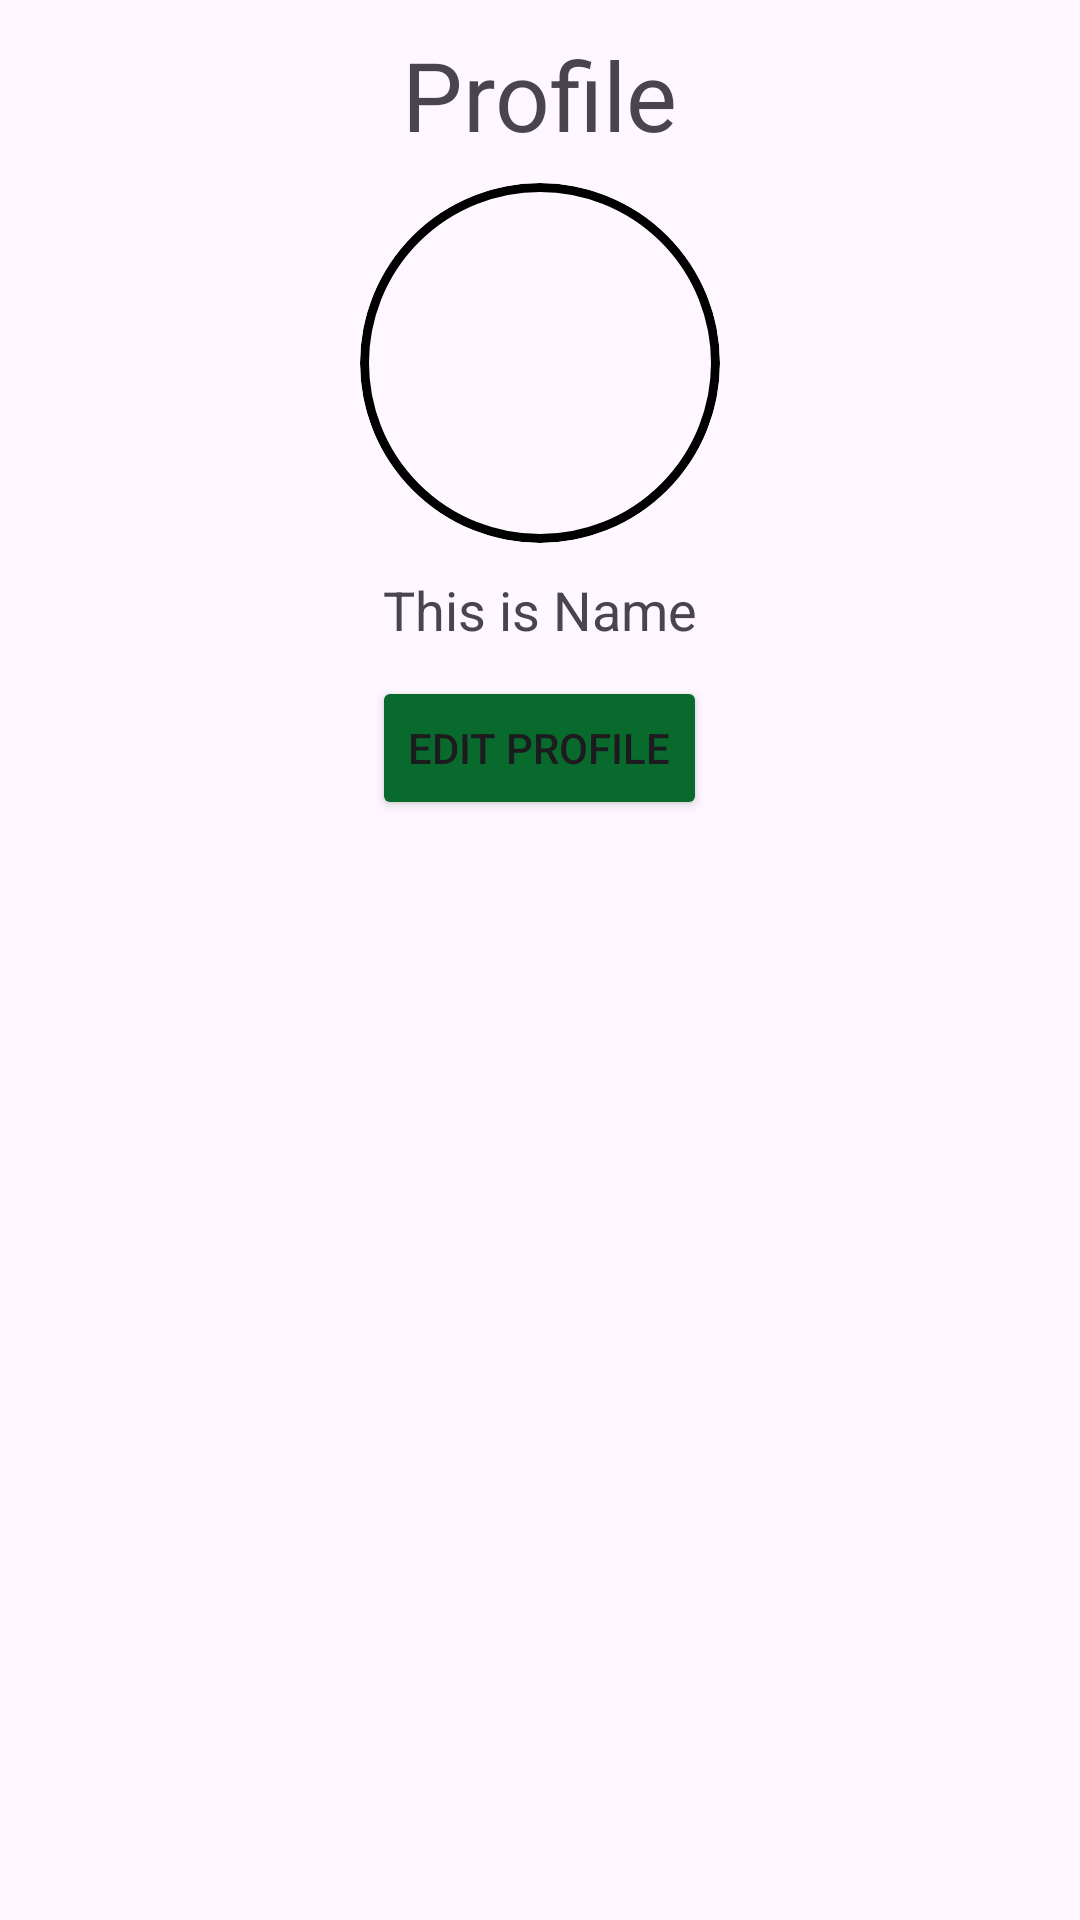

The Android layout XML behind this screen, and the referenced resources:
<!-- AndroidManifest.xml: application theme Theme.ScoodNKicks -->
<!-- res/layout/activity_user_profile.xml -->
<?xml version="1.0" encoding="utf-8"?>
<LinearLayout xmlns:android="http://schemas.android.com/apk/res/android"
    xmlns:app="http://schemas.android.com/apk/res-auto"
    xmlns:tools="http://schemas.android.com/tools"
    android:layout_width="match_parent"
    android:layout_height="match_parent"
    tools:context=".UserProfileActivity"
    android:orientation="vertical">

    <LinearLayout
        android:layout_width="wrap_content"
        android:layout_height="wrap_content"
        android:layout_gravity="center"
        android:layout_marginTop="10dp">
        <TextView
            android:layout_width="wrap_content"
            android:layout_height="wrap_content"
            android:text="Profile"
            android:textSize="32dp"
            android:layout_gravity="center"
            />
    </LinearLayout>

    <ImageView
        android:layout_marginTop="8dp"
        android:id="@+id/profileImageView"
        android:layout_width="120dp"
        android:layout_height="120dp"
        android:src="@drawable/default_picture"
        android:scaleType="centerCrop"
        android:clipToOutline="true"
        android:background="@drawable/circular_gray"
        android:layout_gravity="center"/>

    <TextView
        android:id="@+id/profile_name"
        android:layout_marginTop="10dp"
        android:layout_width="wrap_content"
        android:layout_height="wrap_content"
        android:text="This is Name"
        android:textSize="18dp"
        android:layout_gravity="center"
        />

    <Button
        android:id="@+id/edit_profile_btn"
        android:layout_width="wrap_content"
        android:layout_height="wrap_content"
        android:layout_gravity="center"
        android:layout_marginTop="10dp"
        android:backgroundTint="#086a2d"

        android:text="Edit Profile" />






</LinearLayout>
<!-- resources referenced by this layout -->
<resources>
  <!-- drawable circular_gray (drawable) -->
  <?xml version="1.0" encoding="utf-8"?>
  <shape xmlns:android="http://schemas.android.com/apk/res/android"
      android:innerRadius="0dp"
      android:shape="oval"
      android:thicknessRatio="2.0"
      android:useLevel="false">
  
      <solid android:color="@color/grey_font" />
      <stroke
          android:width="3dp"
          android:color="@color/black"
          />
  
  </shape>
  <style name="Theme.ScoodNKicks" parent="Base.Theme.ScoodNKicks" />
  <color name="black">#FF000000</color>
  <style name="Base.Theme.ScoodNKicks" parent="Theme.Material3.DayNight.NoActionBar">
          
          
      </style>
</resources>
